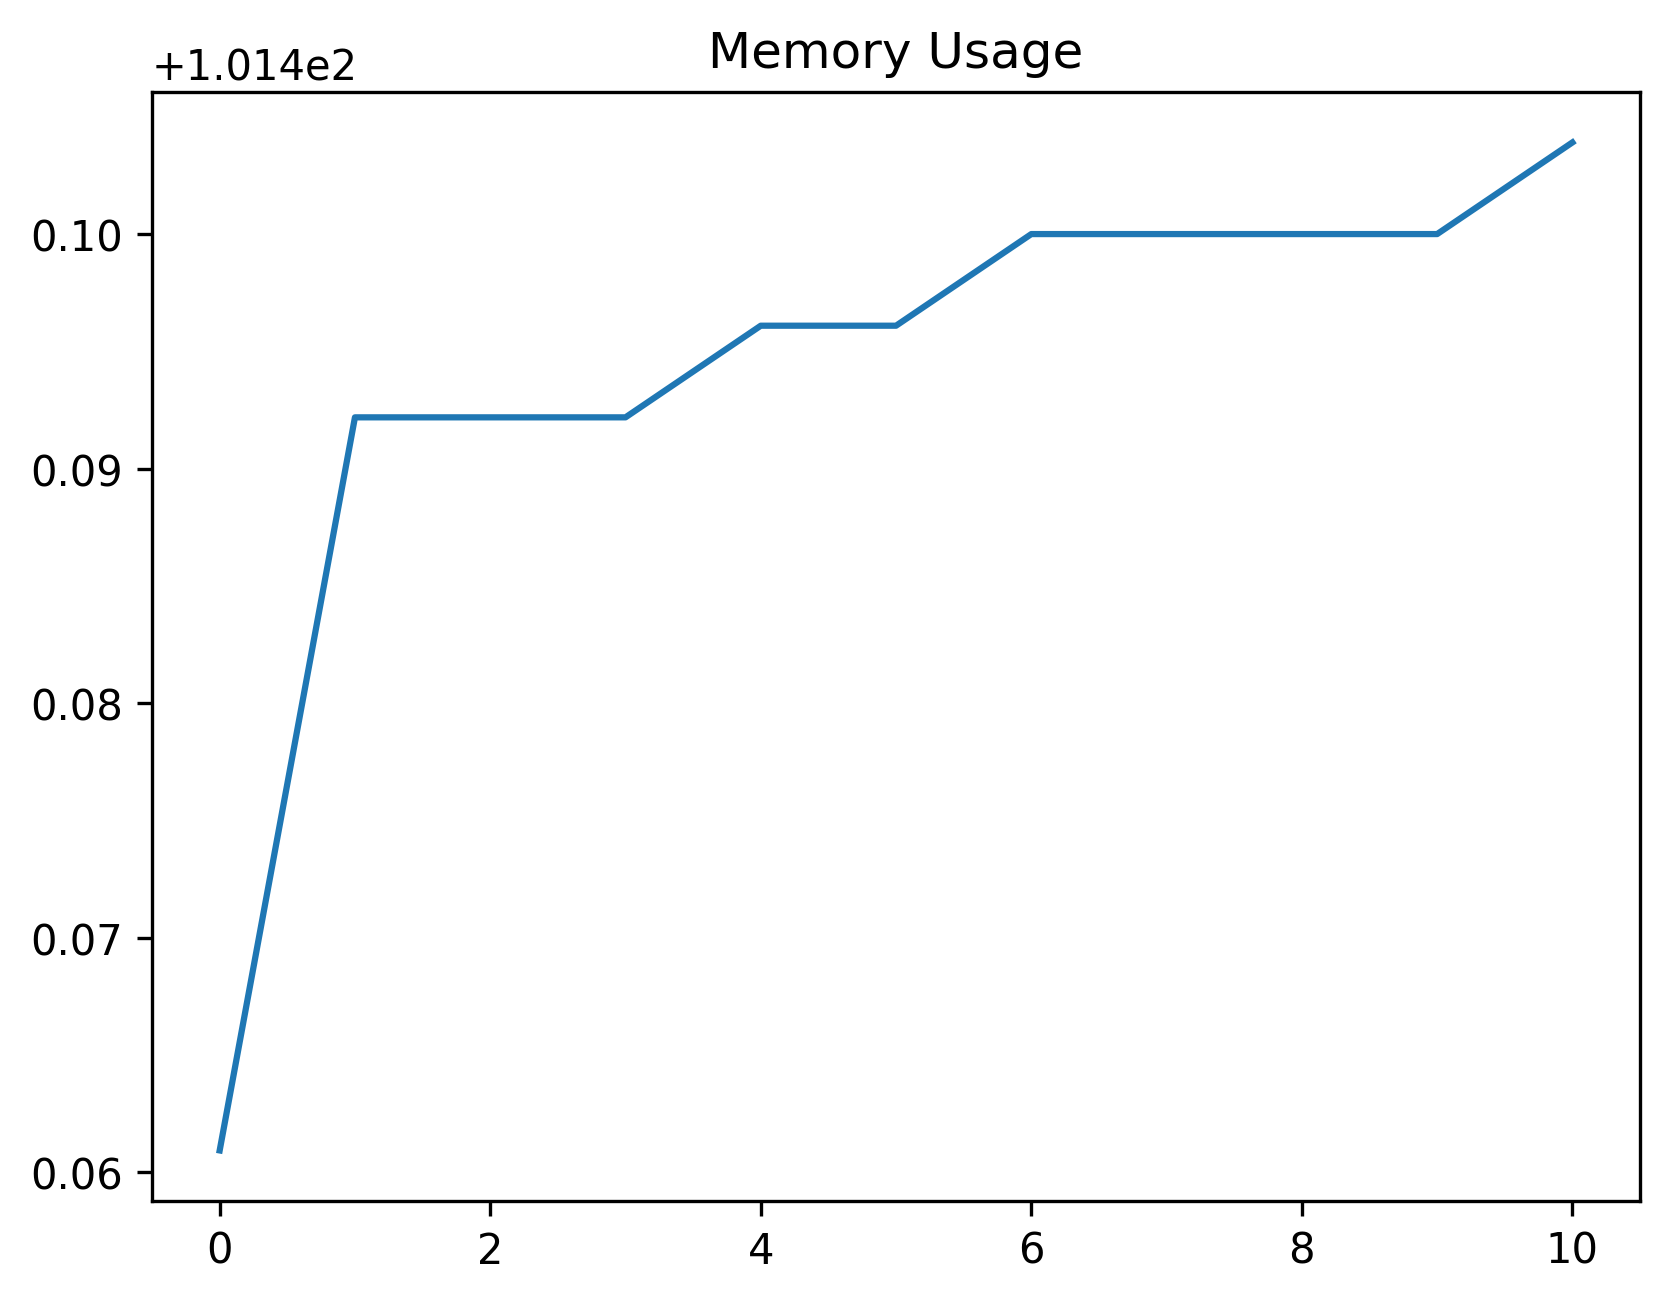

The table this chart was drawn from, first rows:
date_time, name, memory
2024-01-25 15:24:10.838073, start, 101.5
2024-01-25 15:24:11.586398, click_development_azure_account_button, 101.5
2024-01-25 15:24:12.110365, wait_for_login_tab_to_open_two_items, 101.5
2024-01-25 15:24:12.130330, swap_to_new_tab, 101.5
2024-01-25 15:24:13.791709, wait_for_user_name, 101.5
2024-01-25 15:24:14.398984, fill_in_user_name, 101.5
2024-01-25 15:24:15.184727, for_password_element, 101.5
2024-01-25 15:24:16.171606, fill_in_password, 101.5
2024-01-25 15:24:17.486265, stay_signed_in, 101.5
2024-01-25 15:24:17.503265, switch_to_default, 101.5
2024-01-25 15:24:24.367367, wait_for_main, 101.5
